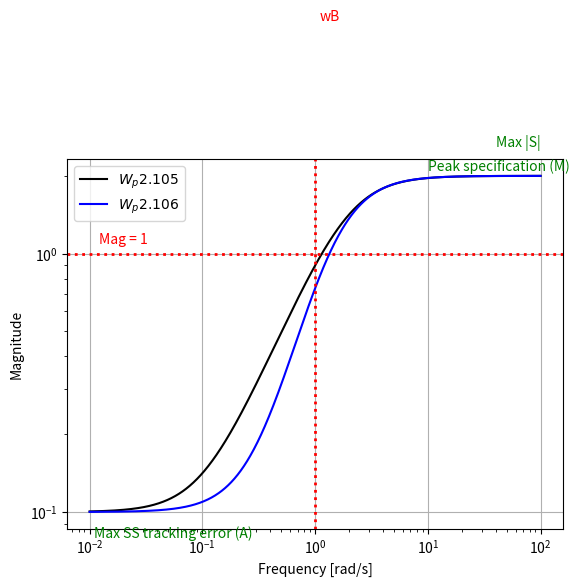

Python code for this plot:
# -*- coding: utf-8 -*-
"""
Created on Sat May 31 15:59:13 2014

@author: pedawson

Skogestad Exercise 2.4
"""

import numpy as np
import matplotlib.pyplot as plt


M = 2.
A = 0.1
wB = 1
n = 2.
w = np.logspace(-2, 2, 1000)
s = w*1j
Wp_2_105 = (s/M + wB)/(s + wB*A)
Wp_2_106 = ((s/(M**(1/n)) + wB)**n)/((s + wB*A**(1/n))**n)
plt.figure('Performance Weights')
plt.clf()
plt.loglog(w, 1/np.abs(Wp_2_105), 'k-', label='$W_p2.105$')
plt.loglog(w, 1/np.abs(Wp_2_106), 'b-', label='$W_p2.106$')
plt.legend(loc='upper left', fontsize=10, ncol=1)
plt.axhline(1, ls=':', color='red', lw=2)
plt.text(0.012, 1.1, 'Mag = 1', color='red', fontsize=10)
plt.text(40, 2.6, 'Max |S|', color='green', fontsize=10)
plt.text(10, 2.1, 'Peak specification (M)', color='green', fontsize=10)
plt.text(0.011, 0.08, 'Max SS tracking error (A)', color='green', fontsize=10)
plt.axvline(wB, ls=':', color='red', lw=2)
plt.text(wB*1.1, 8, 'wB', color='red', fontsize=10)
plt.xlabel('Frequency [rad/s]')
plt.ylabel('Magnitude')
plt.grid(True)
fig = plt.gcf()
BG = fig.patch
BG.set_facecolor('white')
plt.show()


